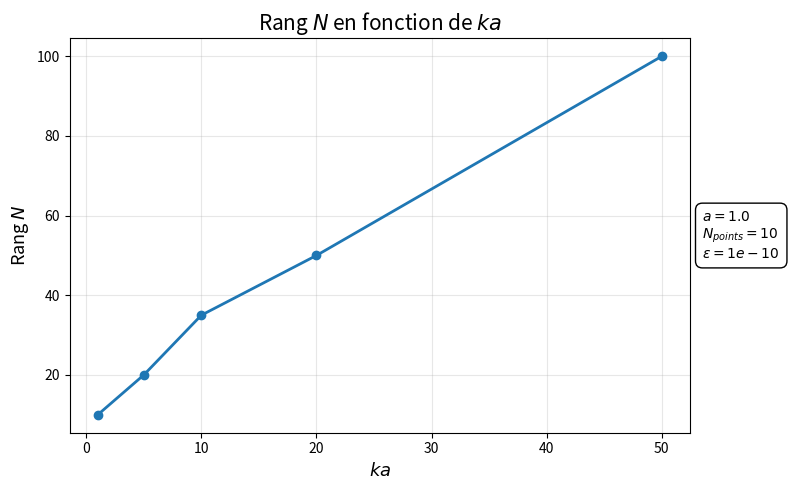
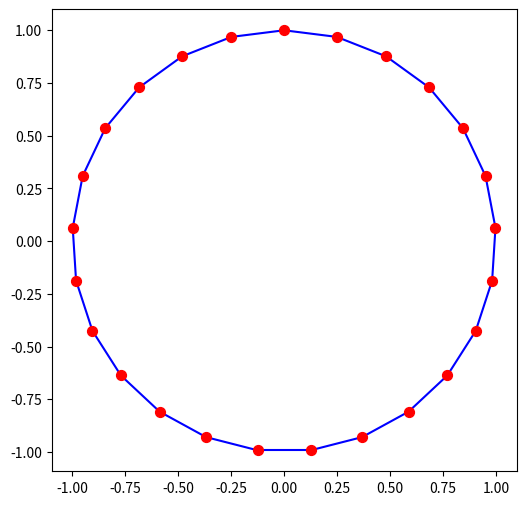
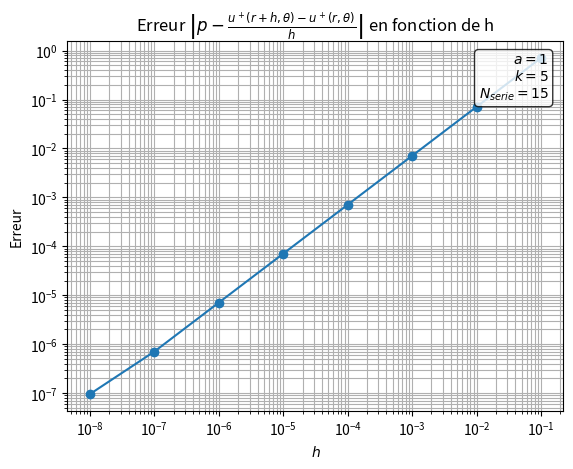

Generate these figures, in order, with matplotlib:
import numpy as np
import matplotlib.pyplot as plt
from scipy.special import jv, hankel1

# --- Constantes du problème ---
N = 25
a = 1.

def maillage_segments(N, a):
    angles = [2*np.pi*k/N for k in range(0, N)]
    points = a * np.array([np.sin(angles), np.cos(angles)])
    
    # Création directe de la liste des segments avec le modulo N
    segments = [[i, (i + 1) % N] for i in range(N)]
    
    return points, segments

def u_diff(r, theta, k, a, N):
    sum = 0
    for n in range(-N, N + 1):
        sum += ((-1j)**n * jv(n, k*a) / hankel1(n, k*a))* hankel1(n, k*r) * np.exp(1j*n*theta)
    return -sum

def trace_u(r, theta, k, a, N):
    sum = 0
    for n in range(-N, N + 1):
        sum += ((-1j)**n * jv(n, k*a) / hankel1(n, k*a))* ( hankel1(n-1, k*r) - hankel1(n+1, k*r)) * np.exp(1j*n*theta)
    return -(k/2)*sum

# --- Question 1---

# Test fonction implementation somme partielle : on conserve Nserie = 20

N_serie_tab = [1,3,5,10,20,35]
N_serie_tab = [10,20,35,50,100]
k_tab = [1, 5, 10, 20, 50]
erreur_tab = []
erreur = 0
k = 1
Nb_points = 10 
epsilon = 1e-10

N_result = []
j = 1
for k in k_tab:

    erreur_derniere = 0

    for N_serie in N_serie_tab:

        erreur = 0

        for i in range(Nb_points):

            theta = 2 * np.pi * i / Nb_points

            erreur += np.abs(
                np.exp(-1j * k * a * np.cos(theta))
                + u_diff(a, theta, k, a, N_serie)
            )

        erreur_moyenne = erreur / Nb_points
        erreur_derniere = erreur_moyenne

        if erreur_moyenne <= epsilon:

            N_result.append(N_serie)
            erreur_tab.append(erreur_moyenne)

            break

    else:
        N_result.append(N_serie_tab[-1])
        erreur_tab.append(erreur_derniere)

print("rang en fonction de ka :", N_result)
print("derniere erreur enregistrée:", erreur_tab)

# --- Représentation graphique ---
ka_tab = [k * a for k in k_tab]

plt.figure(figsize=(8, 5))

plt.plot(
    ka_tab,
    N_result,
    marker='o',
    linewidth=2
)

plt.xlabel(r"$ka$", fontsize=13)
plt.ylabel(r"Rang $N$", fontsize=13)
plt.title(r"Rang $N$ en fonction de $ka$", fontsize=15)

plt.grid(True, alpha=0.3)

# Paramètres affichés sur le côté
texte = (
    rf"$a = {a}$" "\n"
    rf"$N_{{points}} = {Nb_points}$" "\n"
    rf"$\varepsilon = {epsilon:.0e}$"
)

plt.text(
    1.02,
    0.5,
    texte,
    transform=plt.gca().transAxes,
    verticalalignment='center',
    bbox=dict(
        boxstyle="round,pad=0.5",
        facecolor="white",
        edgecolor="black"
    )
)

plt.tight_layout()
#plt.show()

# --- Question 2---

points, segments = maillage_segments(N, a)

print("Liste des segments :")
print(segments)

X = points[0]
Y = points[1]

plt.figure(figsize=(6, 6))
milieux = (X + Y)/2
longueurs = np.sqrt(X**2 + Y**2)
# Tracé des arêtes directement à partir de la liste des segments
for noeud1, noeud2 in segments:
    plt.plot([X[noeud1], X[noeud2]], [Y[noeud1], Y[noeud2]], color='blue')

# Tracé des points
plt.scatter(X, Y, color='red', s=50, zorder=2)

plt.axis('equal')
#plt.show()

# --- Question 3---

h_tab = [10**(-i) for i in range(1, 9)]

r_tab = [1 + i/10 for i in range(10)]

N_serie = 15

erreur_tab = []

theta_tab = [2*np.pi*i/10 for i in range(10)]

k = 5

a = 1

for h in h_tab:

    erreur = 0

    for r in r_tab:

        for theta in theta_tab:

            approx_derive = (
                u_diff(r + h, theta, k, a, N_serie)
                - u_diff(r, theta, k, a, N_serie)
            ) / (h)

            erreur += np.abs(
                approx_derive
                - trace_u(r, theta, k, a, N_serie)
            )

    erreur /= len(r_tab) * len(theta_tab)

    erreur_tab.append(erreur)

print(h_tab)
print(erreur_tab)

# --- Représentation de l'erreur ---
plt.figure()

plt.loglog(h_tab, erreur_tab, 'o-')

plt.xlabel(r"$h$")
plt.ylabel(r"Erreur")

plt.title(
    r"Erreur $\left|p-\frac{u^+(r+h,\theta)-u^+(r,\theta)}{h}\right|$ en fonction de h"
)

# Informations sur les paramètres
plt.text(
    0.97, 0.97,
    rf"$a = {a}$" + "\n" +
    rf"$k = {k}$" + "\n" +
    rf"$N_{{serie}} = {N_serie}$",
    transform=plt.gca().transAxes,
    ha="right",
    va="top",
    bbox=dict(
        boxstyle="round",
        facecolor="white",
        alpha=0.8
    )
)

plt.grid(True, which="both")

plt.show()
